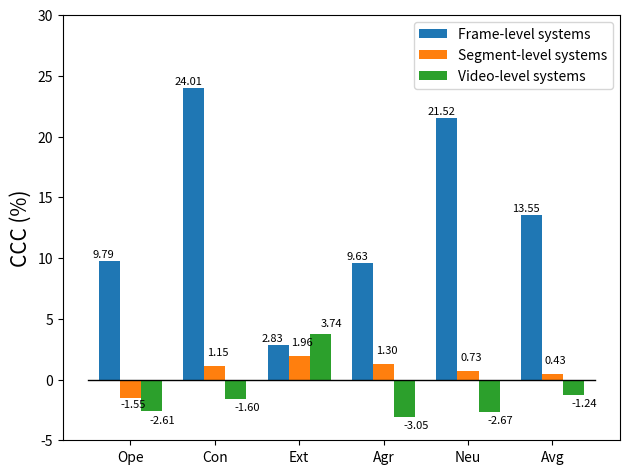

Reproduce this figure in Python.
import matplotlib
import matplotlib.pyplot as plt
import numpy as np

""" IMPRESSION
frame-level:

    Interprt-img      &  0.0336  &  0.3359 &  0.0270 &  0.2014 &  0.2709 &  0.1738
    senet             &  0.1678  &  0.2776 &  0.0538 &  0.0299 &  0.3093 &  0.1510
    hrnet             &  0.2175  &  0.2998 & -0.0039 &  0.1680 &  0.1945 &  0.1752
    swin-transformer  & -0.0273  &  0.0470 &  0.0361 & -0.0142 &  0.0860 &  0.0256
    mean             0.0979	0.240075	0.02825	0.096275	0.215175	0.135535

 
        
segment-level:

    ResNet            & -0.0502  &  0.0065 &  0.0191 &  0.0406 &  0.0003 &  0.0032    
    3d-resnet         & -0.0478  &  0.0102 &  0.0478 &  0.0499 & -0.0240 &  0.0072
    slow-fast         & -0.0102  &  0.0076 &  0.0010 & -0.0063 &  0.0161 &  0.0016
    tpn               &  0.0448  &  0.0348 &  0.0287 & -0.0177 & -0.0281 &  0.0125
    vat               & -0.0139  & -0.0016 &  0.0016 & -0.0013 & -0.0006 & -0.0031
    mean              -0.01546	0.0115	0.01964	0.01304	-0.00726	0.004292

        
video-level:

    3d-resnet         & -0.017 &  0.0076 &  0.0914 &  -0.0304 &  -0.047 &  0.001  
    slow-fast         & -0.0078 &  0.0133 &  0.01 &  0.0048 &  -0.0002 &  0.004
    tpn               & -0.0777 &  -0.1089 &  0.0574 &  -0.0871 &  -0.0614 &  -0.0555
    vat               & -0.0018 &  0.0241 &  -0.0094 &  -0.0093 &  0.002 &  0.0011
    mean              -0.026075	-0.015975	0.03735	-0.0305	-0.02665	-0.01237

         
"""


labels = ['Ope', 'Con', 'Ext', "Agr", "Neu", "Avg"]
frame_ccc = [9.79, 24.01, 2.83, 9.63, 21.52, 13.55]
segment_ccc = [-1.55,	1.15, 1.96,	1.30, 0.73,	0.43]
video_ccc = [-2.61, -1.60, 3.74, -3.05, -2.67, -1.237]


x = np.arange(len(labels))  # the label locations
width = 0.5  # the width of the bars

fig, ax = plt.subplots()
frame = ax.bar(2 * x - 0.5, frame_ccc, width, label='Frame-level systems')
face = ax.bar(2 * x, segment_ccc, width, label='Segment-level systems')
face2 = ax.bar(2 * x + 0.5, video_ccc, width, label='Video-level systems')

x_line = np.arange(-1, 12, 2)
line = ax.plot(x_line, [0] * len(x_line), color="black", linewidth=1)
# Add some text for labels, title and custom x-axis tick labels, etc.
ax.set_ylabel('CCC (%)', fontsize=15)
# ax.spines['left'].set_position(("data", 0.5))
# ax.spines['bottom'].set_position(("data", 1))
# ax.set_title('Impression CCC scores by frame and face images')
ax.set_xticks([0, 2, 4, 6, 8, 10])
ax.set_xticklabels(labels)
ax.legend()


def autolabel_label(rects, xytxt=(-2, 2)):
    """Attach a text label above each bar in *rects*, displaying its height."""
    for rect in rects:
        height = rect.get_height()
        string = '{:.2f}'.format(height)
        if height < 0:
            height = height - 1.6
        ax.annotate(string,
                    xy=(rect.get_x() + rect.get_width() / 2, height),
                    xytext=xytxt,  # 3 points vertical offset
                    textcoords="offset points",
                    fontsize=8,
                    ha='center', va='bottom')


# def autolabel_face(rects, xytxt=(1, 2)):
#     """Attach a text label above each bar in *rects*, displaying its height."""
#     for rect in rects:
#         height = rect.get_height()
#         ax.annotate('{}'.format(height),
#                     xy=(rect.get_x() + rect.get_width() / 2, height),
#                     xytext=xytxt,  # 3 points vertical offset
#                     textcoords="offset points",
#                     fontsize=8,
#                     ha='center', va='bottom')


autolabel_label(frame, (-4, 1))
autolabel_label(face, (2, 6))
autolabel_label(face2, (8, 4))


fig.tight_layout()
plt.ylim(-5, 30)
plt.savefig("TruePersonality_frame_segment_video_CCC.png", dpi=300)
plt.show()
